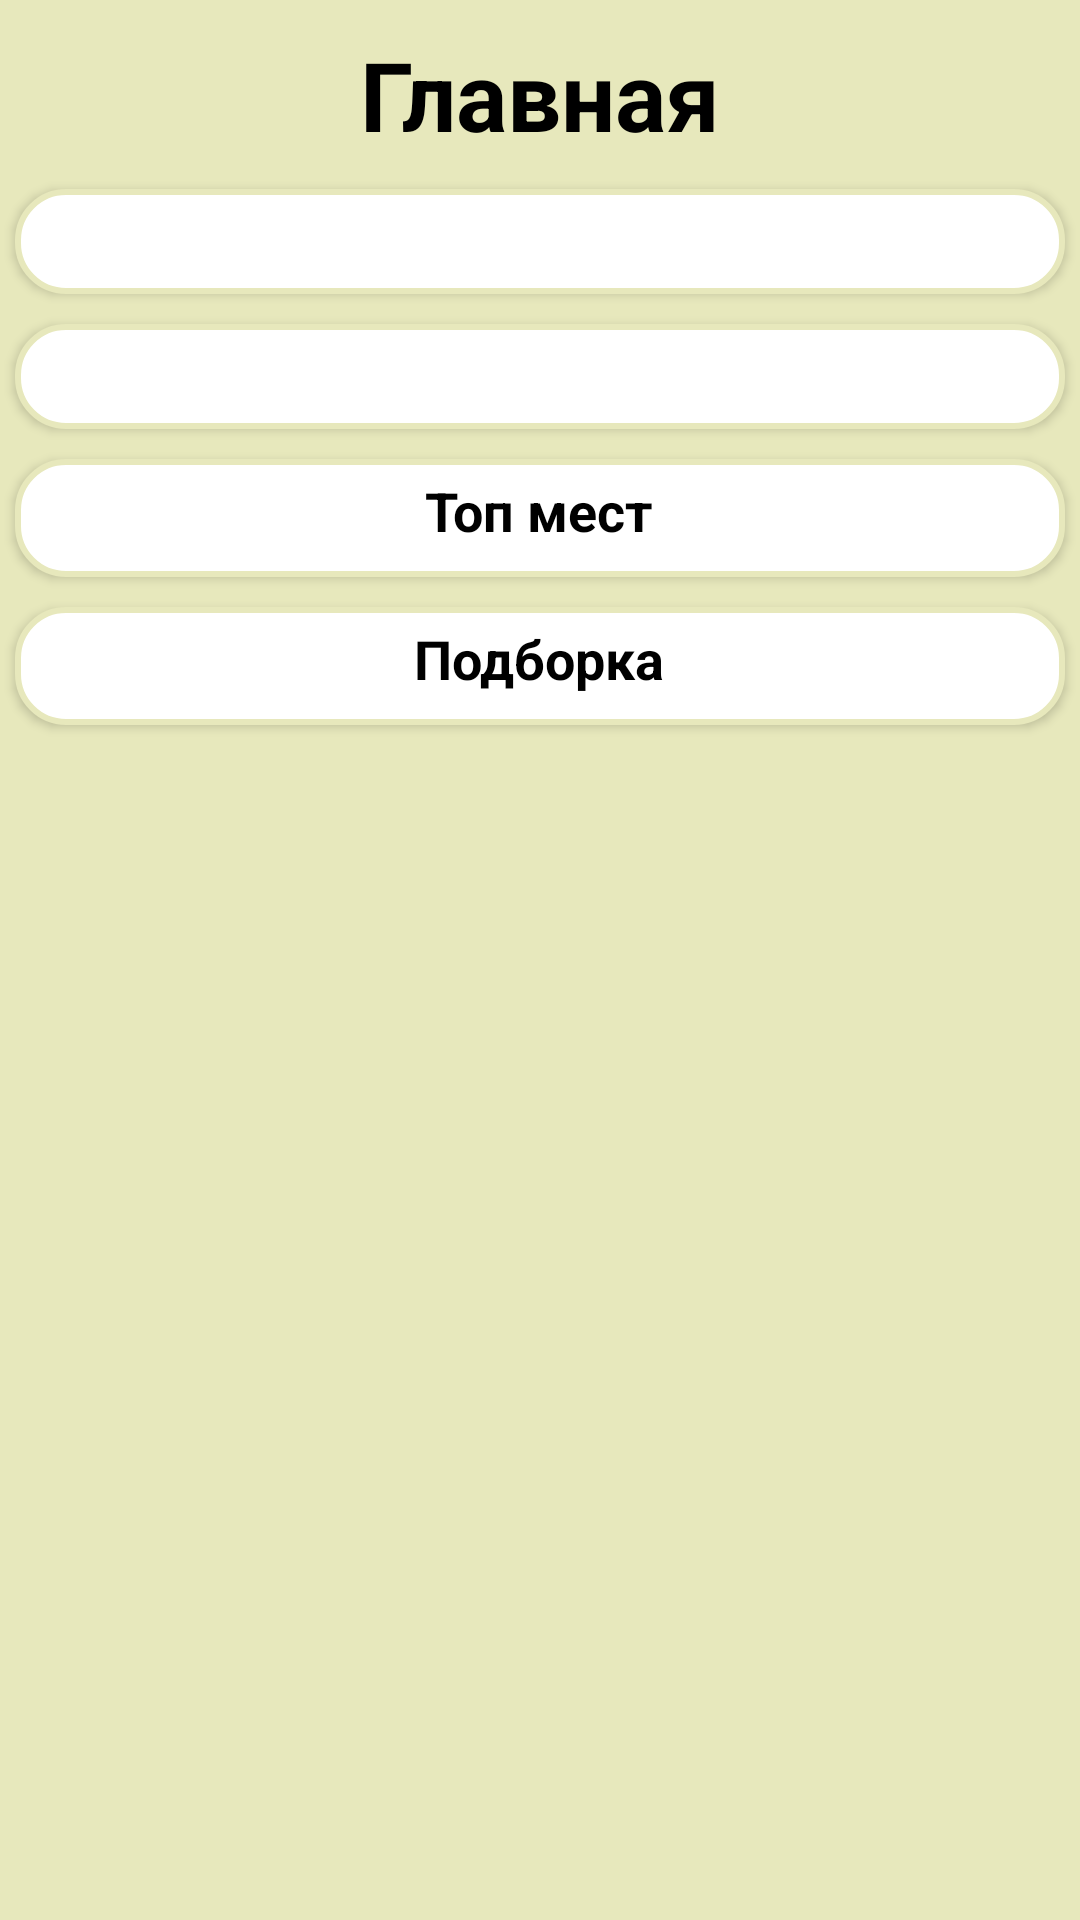

Here is an Android app screen rendered from its layout file. Give the layout XML and the strings, colors and styles it references.
<!-- AndroidManifest.xml: application theme Theme.BottomNavStrip -->
<!-- res/layout/fragment_home.xml -->
<?xml version="1.0" encoding="utf-8"?>
<LinearLayout xmlns:android="http://schemas.android.com/apk/res/android"
    xmlns:tools="http://schemas.android.com/tools"
    android:layout_width="match_parent"
    android:layout_height="match_parent"
    tools:context=".ui.HomeFragment"
    android:background="@color/green1"
    android:orientation="vertical">


    <LinearLayout
        android:layout_width="match_parent"
        android:layout_height="wrap_content"
        android:orientation="vertical">
        <TextView
            android:textStyle="bold"
            android:layout_marginTop="10dp"
            android:layout_width="wrap_content"
            android:layout_height="wrap_content"
            android:text="@string/main_place"
            android:textSize="32sp"
            android:textColor="@color/black"
            android:layout_gravity="center_horizontal"/>

        <Spinner
            android:elevation="2dp"
            android:layout_marginTop="10dp"
            android:id="@+id/city_spinner_main"
            android:layout_width="350dp"
            android:layout_height="35dp"
            android:background="@drawable/shape_text"
            android:layout_gravity="center_horizontal"/>

        <Spinner
            android:elevation="2dp"
            android:layout_marginTop="10dp"
            android:id="@+id/type_chill_spinner_main"
            android:layout_width="350dp"
            android:layout_height="35dp"
            android:background="@drawable/shape_text"
            android:layout_gravity="center_horizontal"/>


        <LinearLayout
            android:layout_width="match_parent"
            android:layout_height="match_parent"
            android:orientation="vertical">
            <LinearLayout
                android:elevation="2dp"
                android:layout_weight="1"
                android:layout_marginTop="10dp"
                android:layout_width="350dp"
                android:layout_height="wrap_content"
                android:background="@drawable/shape_text"
                android:layout_gravity="center_horizontal"
                android:orientation="vertical">

                <TextView
                    android:layout_marginTop="5dp"
                    android:text="@string/top_places"
                    android:textStyle="bold"
                    android:textSize="18sp"
                    android:textColor="@color/black"
                    android:layout_width="wrap_content"
                    android:layout_height="wrap_content"
                    android:layout_gravity="center_horizontal"/>

                <androidx.recyclerview.widget.RecyclerView
                    android:id="@+id/recycler_for_top_places_home"
                    android:layout_width="match_parent"
                    android:layout_height="match_parent"
                    android:layout_marginBottom="10dp"/>
            </LinearLayout>

            <LinearLayout
                android:elevation="2dp"
                android:layout_weight="1"
                android:layout_marginTop="10dp"
                android:layout_width="350dp"
                android:layout_height="wrap_content"
                android:background="@drawable/shape_text"
                android:layout_gravity="center_horizontal"
                android:orientation="vertical"
                android:layout_marginBottom="10dp">

                <TextView
                    android:layout_marginTop="5dp"
                    android:text="@string/selections"
                    android:textStyle="bold"
                    android:textSize="18sp"
                    android:textColor="@color/black"
                    android:layout_width="wrap_content"
                    android:layout_height="wrap_content"
                    android:layout_gravity="center_horizontal"/>
                <androidx.recyclerview.widget.RecyclerView
                    android:id="@+id/tours_recycler"
                    android:layout_width="match_parent"
                    android:layout_height="match_parent"
                    android:layout_marginBottom="10dp"/>
            </LinearLayout>
        </LinearLayout>

    </LinearLayout>
</LinearLayout>
<!-- resources referenced by this layout -->
<resources>
  <color name="black">#FF000000</color>
  <color name="green1">#E7E8BC</color>
  <!-- drawable shape_text (drawable) -->
  <?xml version="1.0" encoding="UTF-8"?>
  <shape xmlns:android="http://schemas.android.com/apk/res/android">
      <solid android:color="@color/white" />
      <stroke
          android:width="2dip"
          android:color="@color/green1" />
      <corners android:radius="16dip" />
      <padding
          android:bottom="0dip"
          android:left="10dip"
          android:right="10dip"
          android:top="0dip" />
  </shape>
  <string name="main_place">Главная</string>
  <string name="selections">Подборка</string>
  <string name="top_places">Топ мест</string>
  <style name="Theme.BottomNavStrip" parent="Theme.MaterialComponents.DayNight.DarkActionBar">
          
          <item name="colorPrimary">@color/green5</item>
          <item name="colorPrimaryVariant">@color/green5</item>
          <item name="colorOnPrimary">@color/white</item>
          
          <item name="colorSecondary">@color/green5</item>
          <item name="colorSecondaryVariant">@color/green5</item>
          <item name="colorOnSecondary">#8B000000</item>
          
          <item name="android:statusBarColor" />
          
      </style>
  <color name="white">#FFFFFFFF</color>
  <color name="green5">#A2A530</color>
</resources>
